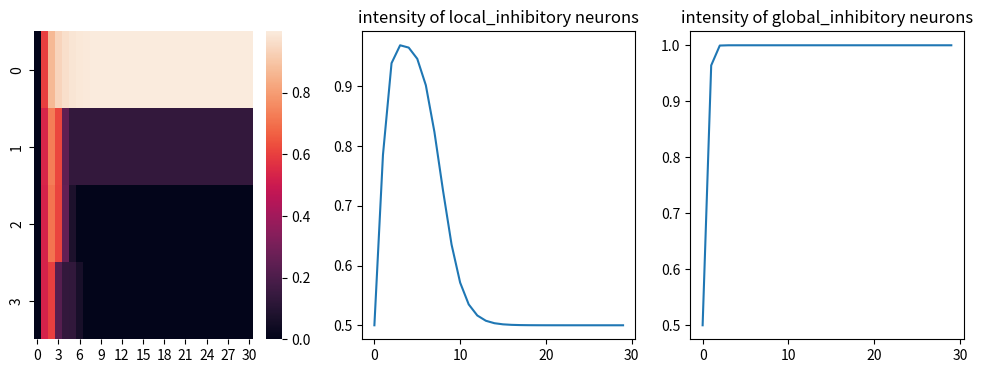

This chart was generated by the following Python code:
import numpy as np
import seaborn as sns
from typing import Dict
import matplotlib.pyplot as plt


class Network():
    def __init__(self):
        N = 3000
        P = 4
        self.N = N
        self.P = P
        N_G = 400
        N_I = 800
        self.N_I = N_I
        self.N_G = N_G
        
        self.dt = 0.01

        self.tau_E = 1
        self.tau_I = 5
        self.tau_G = 5

        # self.D_th = 100
        # self.T_th = 2
        # self.th_0 = np.zeros(N)
        # self.th = np.zeros(N)

        X = np.zeros((P,N))
        self.X = X
        for i in range(4):
            if (N//4)*(i+1)+100 < N: 
                X[i, (N//4)*i:(N//4)*(i+1)+100] = np.ones(N//4+100)
            else:
                X[i, (N//4)*i:(N//4)*(i+1)] = np.ones(N//4)

        # Initialize W matrix
        self.W_EE = self.init_WEE(N,X)
        self.W_IE = self.init_WIE(N,X)
        self.W_EI = self.W_IE.T
        self.W_EG = np.ones((N,N_G))
        self.W_IG = np.ones((N_I,N_G))
        self.W_GE = self.W_EG.T
        self.W_GI = self.W_IG.T


        self.U_E = np.zeros(N)
        self.U_I = np.zeros(N_I)
        self.r_E = np.zeros(N)
        self.r_I = np.zeros(N_I)

        self.U_G = np.zeros(N_G)
        self.r_G = np.zeros(N_G)

        self.m_history = np.zeros(4)

    def make_tree(self,n):
        root = 0
        return root


    def init_WEE(self,N,X,hetero_learn=False):

        W = np.matmul(X.T,X)
        if hetero_learn:
            H = np.ones((N,N)) * 0.001
            H[0:N//2,0:N//2] += 0.0005
            H[N//2:N,N//2:N] += 0.005
            for i in range(4):
                H[(N//4)*i:(N//4)*(i+1),(N//4)*i:(N//4)*(i+1)] += 0.05
            W += H
        return W
#################
    def init_WIE(self,N,X):
        N_I = self.N_I
        W = np.zeros((N_I,N))
        W[0:N_I//2, 0:N//2+100] = np.ones((N_I//2, N//2+100))
        W[N_I//2:N_I, N//2:N] = np.ones((N_I//2, N//2))
        return W
###################  
    # calculate global_inhibition
    @property
    def glob_inh(self):
        return self.kappa*(np.power(np.sum(self.r_E),2)+np.power(np.sum(self.r_I),2))

    @property
    def intensity_I(self):
        return np.sum(self.r_I)/self.N_I
    
    @property
    def intensity_G(self):
        return np.sum(self.r_G)/self.N_G


    def update_threshold(self):
        delta_th = -(self.th - self.th_0 - self.r_E*self.D_th) / self.T_th
        self.th += delta_th

    def activation(self,x):
        return 1/(1+np.exp(-x))
        # return 2/np.pi * np.arctan(8 * np.pi * x)

    def update(self):
        # delta_E = (-self.U_E + np.matmul(self.r_E, self.W_EE) - np.matmul(self.r_I, self.W_IE) - self.glob_inh + self.current - self.th)/self.tau_E

        delta_E = (-self.U_E + np.matmul(self.r_E, self.W_EE) - np.matmul(self.r_I, self.W_IE) - np.matmul(self.r_G, self.W_GE) + self.current) / self.tau_E
        delta_I = (-self.U_I + np.matmul(self.r_E, self.W_EI) - np.matmul(self.r_G, self.W_GI)) / self.tau_I
        delta_G = (-self.U_G + np.matmul(self.r_E, self.W_EG)) / self.tau_G

        self.U_E += delta_E * self.dt
        self.U_I += delta_I * self.dt
        self.U_G += delta_G * self.dt

        self.r_E = self.activation(self.U_E)
        self.r_I = self.activation(self.U_I)
        self.r_G = self.activation(self.U_G)

        # self.update_threshold()

    # calculate m
    def update_m(self):
        m = np.zeros(4)
        for i in range(4):
            m[i] = np.clip(np.sum(self.r_E[self.N//4*i:self.N//4*(i+1)])/(self.N//4),0,1)
        self.m_history = np.vstack((self.m_history, m))

    def run(self,iterations,verbose=False):
        self.I_history = []
        self.G_history = []
        for i in range(iterations):
            # exert a current
            if (i+1) < 50:
                self.current = 40*self.X[0] + 10 * self.X[1] + 10 * self.X[2] + 10 * self.X[3]
            else:
                self.current = 0
            if i % 1 == 0:
                if verbose:
                    print('-----------------episode:---------------------------',i)
                    print('E2E:',np.matmul(self.r_E, self.W_EE))
                    print('I2E',np.matmul(self.r_I, self.W_IE))
                    print('G2E',np.matmul(self.r_G, self.W_GE))
                    print('glob_inh',self.glob_inh)
                    print('r_E:',self.r_E)
                    print('UE:',self.U_E)
                    print('r_I:',self.r_I)
                    print('UI:',self.U_I)
                    print('r_G:',self.r_G)
                    print('UG:',self.U_G) 
            self.update()
            self.update_m()
            self.I_history.append(self.intensity_I)
            self.G_history.append(self.intensity_G)
        return self.m_history.T
    
if __name__ == '__main__':
    np.set_printoptions(threshold=5)
    model = Network()
    history = model.run(30)
    plt.figure(figsize=(12,4))
    plt.subplot(131)
    sns.heatmap(history)
    plt.subplot(132)
    plt.plot(np.arange(len(model.I_history)),model.I_history)
    plt.title('intensity of local_inhibitory neurons')
    plt.subplot(133)
    plt.plot(np.arange(len(model.G_history)),model.G_history)
    plt.title('intensity of global_inhibitory neurons')
    plt.show()




